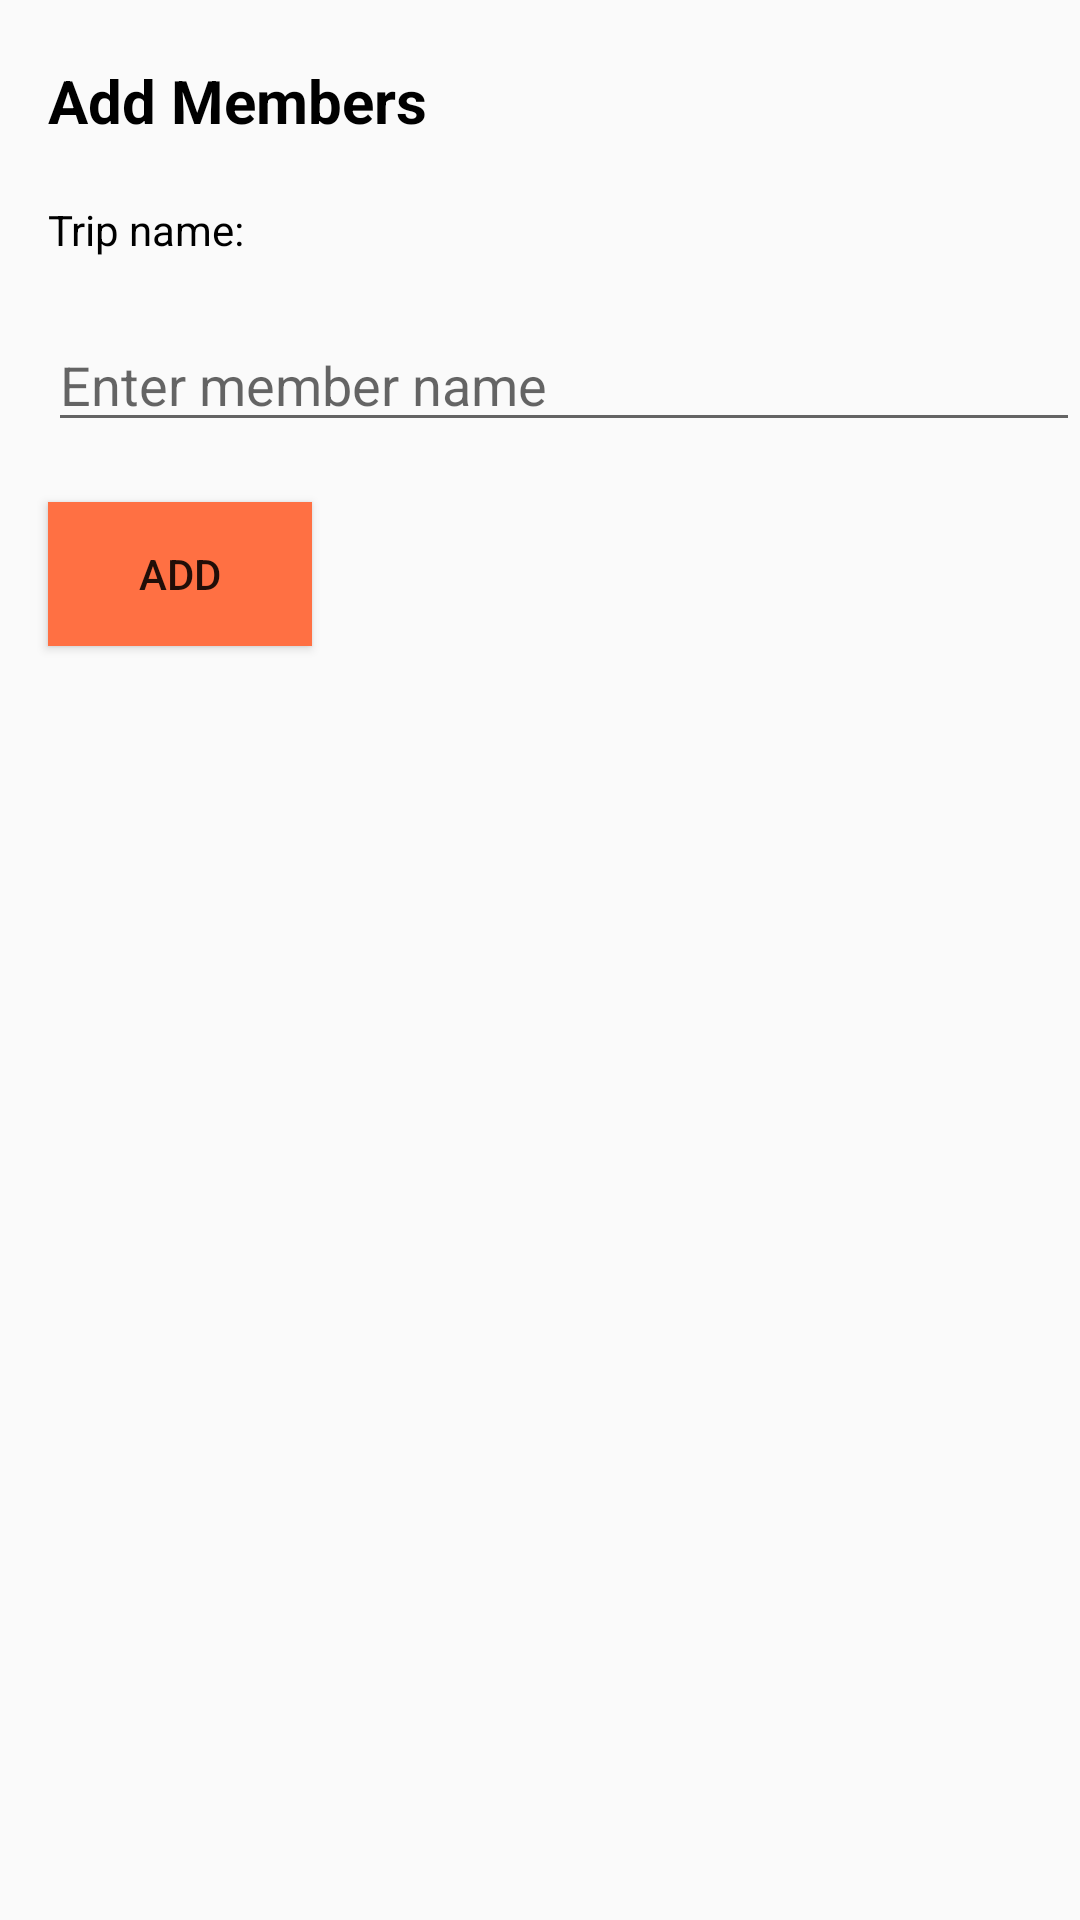

Write the Android layout XML for this screen, with the resource values it uses.
<!-- AndroidManifest.xml: application theme Theme.Bacon -->
<!-- res/layout/activity_add_members.xml -->
<?xml version="1.0" encoding="utf-8"?>
<RelativeLayout xmlns:android="http://schemas.android.com/apk/res/android"
    xmlns:tools="http://schemas.android.com/tools"
    android:id="@+id/members_layout"
    android:layout_width="match_parent"
    android:layout_height="match_parent"
    android:orientation="vertical"
    tools:context=".AddMembersActivity">

    <TextView
        android:id="@+id/add_members"
        android:layout_width="wrap_content"
        android:layout_height="wrap_content"
        android:layout_marginStart="16dp"
        android:layout_marginTop="20dp"
        android:text="@string/members"
        android:textSize="20sp"
        android:textColor="#000"
        android:textStyle="bold"/>

    <TextView
        android:id="@+id/trip_name_label"
        android:layout_width="wrap_content"
        android:layout_height="wrap_content"
        android:layout_marginStart="16dp"
        android:layout_marginTop="20dp"
        android:textColor="#000"
        android:text="@string/trip_name"
        android:layout_below="@+id/add_members"/>

    <TextView
        android:id="@+id/trip_name"
        android:layout_width="wrap_content"
        android:layout_height="wrap_content"
        android:layout_marginStart="16dp"
        android:layout_marginTop="20dp"
        android:layout_toEndOf="@+id/trip_name_label"
        android:textColor="#000"
        android:layout_below="@+id/add_members"/>

    <EditText
        android:id="@+id/member_input"
        android:layout_width="match_parent"
        android:layout_height="wrap_content"
        android:layout_marginStart="16dp"
        android:layout_marginTop="20dp"
        android:inputType="text"
        android:layout_below="@+id/trip_name_label"
        android:hint="@string/enter_member_name"/>

    <Button
        android:id="@+id/add_member_button"
        android:layout_width="wrap_content"
        android:layout_height="wrap_content"
        android:layout_marginStart="16dp"
        android:layout_marginTop="20dp"
        android:text="@string/add"
        android:layout_below="@+id/member_input"
        android:background="@color/colorAccent"></Button>

</RelativeLayout>
<!-- resources referenced by this layout -->
<resources>
  <color name="colorAccent">#ff7043</color>
  <string name="add">Add</string>
  <string name="enter_member_name">Enter member name</string>
  <string name="members">Add Members</string>
  <string name="trip_name">Trip name:</string>
  <style name="Theme.Bacon" parent="Theme.AppCompat.Light.DarkActionBar">
          
          <item name="colorPrimary">@color/colorPrimary</item>
          <item name="colorPrimaryDark">@color/colorPrimaryDark</item>
          <item name="colorAccent">@color/colorAccent</item>
      </style>
  <color name="colorPrimary">#26a69a</color>
  <color name="colorPrimaryDark">#00766c</color>
</resources>
